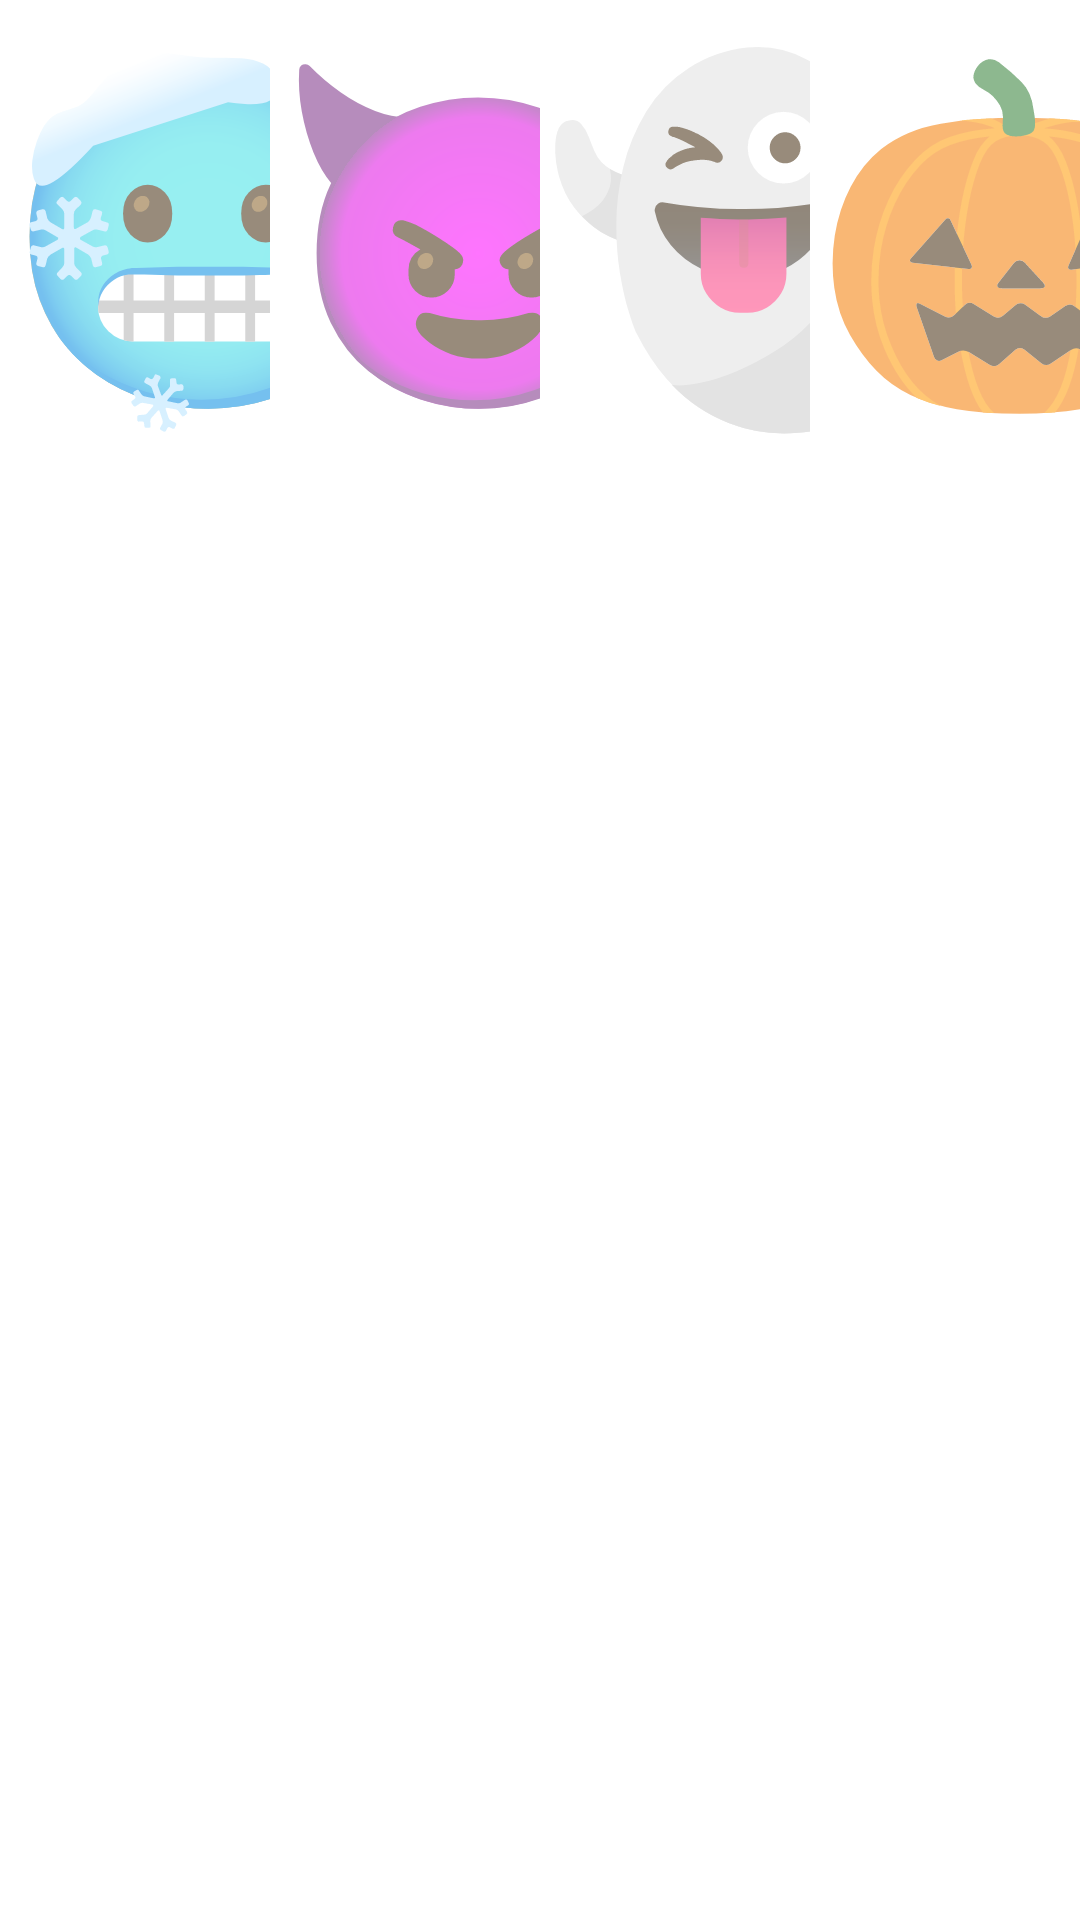

Reconstruct the res/layout file that produces this screen, plus the resources it refers to.
<!-- AndroidManifest.xml: application theme Theme.EmojiMemoryGameForAndroid -->
<!-- res/layout/main_fragment.xml -->
<?xml version="1.0" encoding="utf-8"?>
<androidx.constraintlayout.widget.ConstraintLayout xmlns:android="http://schemas.android.com/apk/res/android"
    xmlns:app="http://schemas.android.com/apk/res-auto"
    xmlns:tools="http://schemas.android.com/tools"
    android:id="@+id/main"
    android:layout_width="match_parent"
    android:layout_height="match_parent"
    tools:context=".ui.main.MainFragment">

    <TableLayout
        android:layout_width="match_parent"
        android:layout_height="match_parent"
        tools:layout_editor_absoluteX="1dp">

        <TableRow
            android:id="@+id/gridTable"
            android:layout_width="match_parent"
            android:layout_height="match_parent"
            android:layout_weight="1"
            android:orientation="horizontal">

            <TextView
                android:id="@+id/textView1"
                android:layout_width="wrap_content"
                android:layout_height="match_parent"
                android:layout_weight="1"
                android:layout_gravity="center"
                android:autoSizeTextType="uniform"
                android:text="🥶" />

            <TextView
                android:id="@+id/textView2"
                android:layout_width="wrap_content"
                android:layout_height="match_parent"
                android:layout_weight="1"
                android:layout_gravity="center"
                android:autoSizeTextType="uniform"
                android:text="😈" />

            <TextView
                android:id="@+id/textView3"
                android:layout_width="wrap_content"
                android:layout_height="match_parent"
                android:layout_weight="1"
                android:layout_gravity="center"
                android:autoSizeTextType="uniform"
                android:text="👻" />

            <TextView
                android:id="@+id/textView4"
                android:layout_width="wrap_content"
                android:layout_height="match_parent"
                android:layout_weight="1"
                android:layout_gravity="center"
                android:autoSizeTextType="uniform"
                android:text="🎃" />
        </TableRow>

    </TableLayout>

</androidx.constraintlayout.widget.ConstraintLayout>
<!-- resources referenced by this layout -->
<resources>
  <style name="Theme.EmojiMemoryGameForAndroid" parent="Theme.MaterialComponents.DayNight.DarkActionBar">
          
          <item name="colorPrimary">@color/purple_500</item>
          <item name="colorPrimaryVariant">@color/purple_700</item>
          <item name="colorOnPrimary">@color/white</item>
          
          <item name="colorSecondary">@color/teal_200</item>
          <item name="colorSecondaryVariant">@color/teal_700</item>
          <item name="colorOnSecondary">@color/black</item>
          
          <item name="android:statusBarColor" tools:targetApi="l">?attr/colorPrimaryVariant</item>
          
      </style>
  <!-- not gathered from this repository: default colours our renderer supplied (Android Studio template values) -->
  <color name="purple_500">#FF6200EE</color>
  <color name="purple_700">#FF3700B3</color>
  <color name="teal_200">#FF03DAC5</color>
  <color name="teal_700">#FF018786</color>
  <color name="black">#FF000000</color>
  <color name="white">#FFFFFFFF</color>
</resources>
